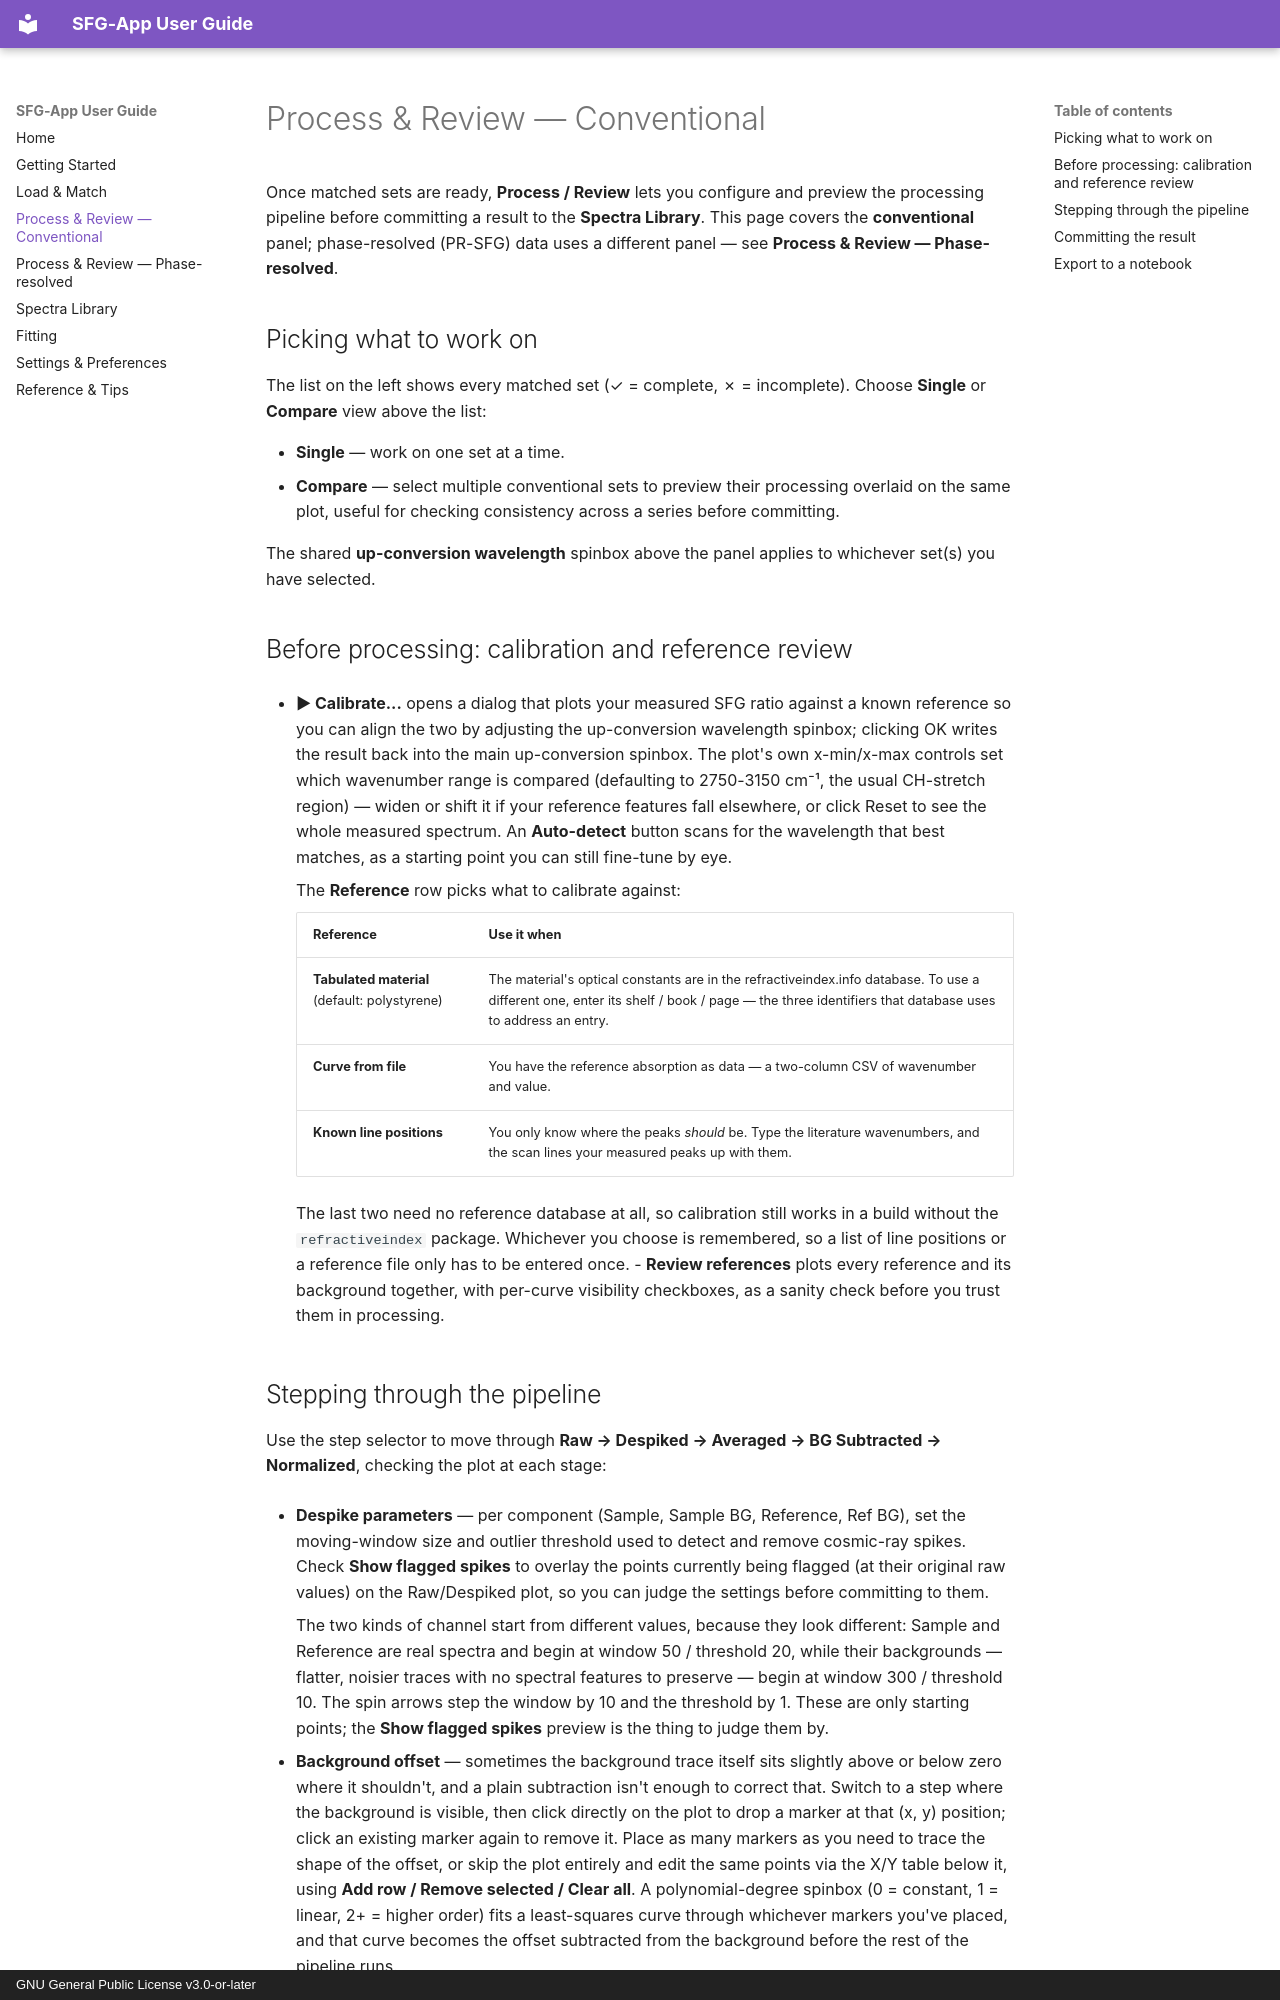

repository: silanglois/SFG-App · page: 02_process_review_conventional.html · generator: mkdocs · copyright: GNU General Public License v3.0-or-later

# Process & Review — Conventional

Once matched sets are ready, **Process / Review** lets you configure
and preview the processing pipeline before committing a result to
the **Spectra Library**. This page covers the **conventional** panel; phase-resolved
(PR-SFG) data uses a different panel — see **Process & Review —
Phase-resolved**.

## Picking what to work on

The list on the left shows every matched set (✓ = complete, ✗ =
incomplete). Choose **Single** or **Compare** view above the list:

- **Single** — work on one set at a time.
- **Compare** — select multiple conventional sets to preview their
  processing overlaid on the same plot, useful for checking
  consistency across a series before committing.

The shared **up-conversion wavelength** spinbox above the panel
applies to whichever set(s) you have selected.

## Before processing: calibration and reference review

- **▶ Calibrate...** opens a dialog that plots your measured SFG ratio
  against a known reference so you can align the two by adjusting the
  up-conversion wavelength spinbox; clicking OK writes the result back
  into the main up-conversion spinbox. The plot's own x-min/x-max
  controls set which wavenumber range is compared (defaulting to
  2750-3150 cm⁻¹, the usual CH-stretch region) — widen or shift it if
  your reference features fall elsewhere, or click Reset to see the
  whole measured spectrum. An **Auto-detect** button scans for the
  wavelength that best matches, as a starting point you can still
  fine-tune by eye.

    The **Reference** row picks what to calibrate against:

    | Reference | Use it when |
    |---|---|
    | **Tabulated material** (default: polystyrene) | The material's optical constants are in the refractiveindex.info database. To use a different one, enter its shelf / book / page — the three identifiers that database uses to address an entry. |
    | **Curve from file** | You have the reference absorption as data — a two-column CSV of wavenumber and value. |
    | **Known line positions** | You only know where the peaks *should* be. Type the literature wavenumbers, and the scan lines your measured peaks up with them. |

    The last two need no reference database at all, so calibration
    still works in a build without the `refractiveindex` package.
    Whichever you choose is remembered, so a list of line positions or
    a reference file only has to be entered once.
- **Review references** plots every reference and its background
  together, with per-curve visibility checkboxes, as a sanity check
  before you trust them in processing.
